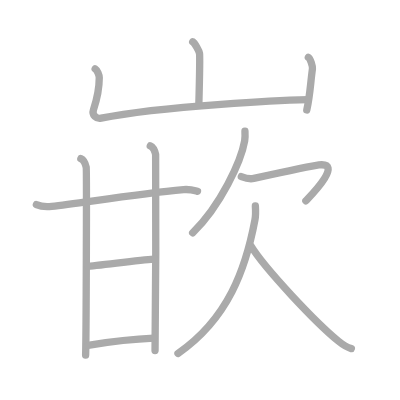
t = 0.00 s
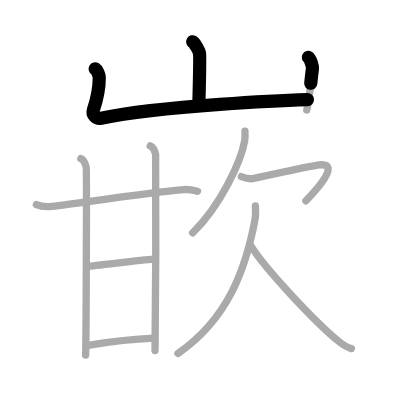
t = 2.50 s
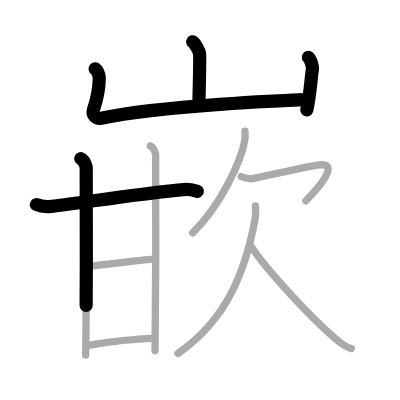
t = 4.75 s
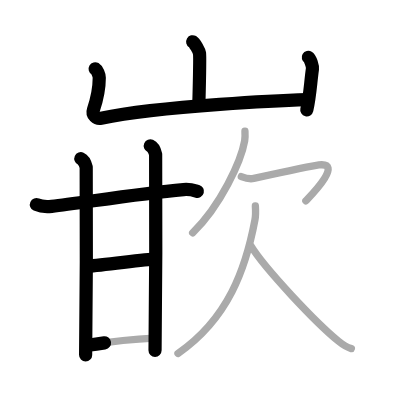
t = 7.25 s
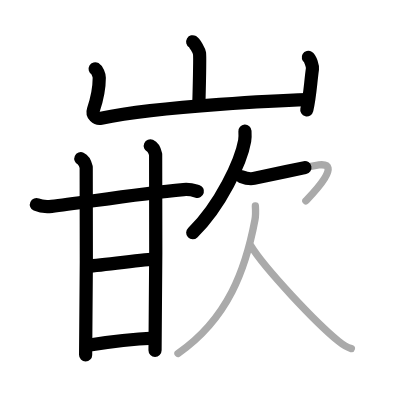
t = 9.50 s
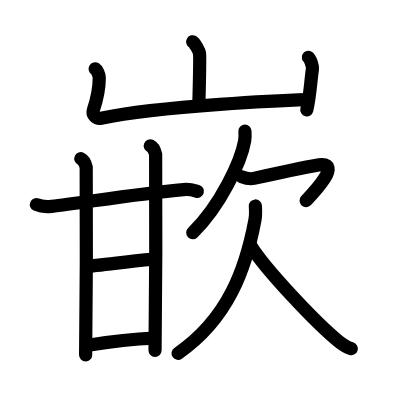
t = 12.00 s

The animated SVG that drew these frames (rendered in a browser with its animation timeline set to each time). Animation: 12 SMIL elements (animate=12); one cycle of 12.00 s.

<?xml version="1.0" standalone="no"?>
<!DOCTYPE svg PUBLIC "-//W3C//DTD SVG 1.1//EN"   "http://www.w3.org/Graphics/SVG/1.1/DTD/svg11.dtd">
<svg width="400px" height="400px"  version="1.1" xmlns="http://www.w3.org/2000/svg">
  <defs>
    <marker id="Triangle" viewBox="0 0 10 10" refX="0" refY="5" markerUnits="strokeWidth" markerWidth="3" style="stroke-opacity:0%;fill:#aaaaaa;" markerHeight="2" orient="auto">
      <path d="M 0 0 L 10 5 L 0 10 z" />
    </marker>
    
    <marker id="Arrow" viewBox="0 0 10 10" refX="5" refY="5" markerUnits="strokeWidth" markerWidth="1.8" style="stroke-opacity:0%;fill:#770000;" markerHeight="2" orient="auto">
      <path d="M 0 4 L 6 4 L 4 1 L 10 5 L 4 9 L 6 6 L 0 6 z" />
        <circle cx="5" cy="5" r="5" />
      </marker>
    
    <marker id="TriangleRed" viewBox="0 0 10 10" refX="0" refY="5" markerUnits="strokeWidth" markerWidth="3" style="stroke-opacity:0%;fill:#CC0000;" markerHeight="2" orient="auto">
      <path d="M 0 0 L 10 5 L 0 10 z" />
    </marker>
    
    <marker id="ArrowRed" viewBox="0 0 10 10" refX="5" refY="5" markerUnits="strokeWidth" markerWidth="1.8" style="stroke-opacity:0%;fill:#CC0000;" markerHeight="2" orient="auto">
      <path d="M 0 4 L 6 4 L 4 1 L 10 5 L 4 9 L 6 6 L 0 6 z" />
        <circle cx="5" cy="5" r="5" />
      </marker>
    
  </defs>
  
  <path style="fill:#ffffff; fill-opacity:100%; fill-rule:evenodd; stroke-width:0;" d="M 0 0 L 400px 0 L 400px 400px L 0 400px L 0 0" />

  <g transform="scale(3.6697247706422 3.6697247706422)">
<path style="fill:none; fill-opacity:0%; fill-rule:evenodd; stroke:#aaaaaa; stroke-opacity:100%; stroke-width: 1.5pt; stroke-linejoin:round; stroke-linecap:round;" d="M52.51 11.38c0.56 0.33 1.75 2.48 1.86 3.15c0.11 0.66-0.07 9.58-0.18 13.73"></path>
<path style="fill:none; fill-opacity:0%; fill-rule:evenodd; stroke:#aaaaaa; stroke-opacity:100%; stroke-width: 1.5pt; stroke-linejoin:round; stroke-linecap:round;" d="M25.93 18.75c0.56 0.33 1.12 1.73 1.12 2.41c0 2.59-0.3 4.84-1.59 8.76c-0.48 1.45 0.82 2.54 2.11 2.28c16.93-3.45 51.33-4.92 56.35-5.05"></path>
<path style="fill:none; fill-opacity:0%; fill-rule:evenodd; stroke:#aaaaaa; stroke-opacity:100%; stroke-width: 1.5pt; stroke-linejoin:round; stroke-linecap:round;" d="M84.02 15.62c0.56 0.33 1.21 2.48 1.12 3.15c-0.56 4.07-0.64 7.23-1.54 11.19"></path>
<path style="fill:none; fill-opacity:0%; fill-rule:evenodd; stroke:#aaaaaa; stroke-opacity:100%; stroke-width: 1.5pt; stroke-linejoin:round; stroke-linecap:round;" d="M9.92 55.75c1.09 0.49 3.08 0.61 4.16 0.49c8-0.89 22.83-3.4 35.94-4.58c1.81-0.16 2.9 0.23 3.8 0.48"></path>
<path style="fill:none; fill-opacity:0%; fill-rule:evenodd; stroke:#aaaaaa; stroke-opacity:100%; stroke-width: 1.5pt; stroke-linejoin:round; stroke-linecap:round;" d="M22.03 43.24c0.81 0.36 1.3 1.62 1.46 2.34c0.16 0.72 0 46.66-0.16 51.17"></path>
<path style="fill:none; fill-opacity:0%; fill-rule:evenodd; stroke:#aaaaaa; stroke-opacity:100%; stroke-width: 1.5pt; stroke-linejoin:round; stroke-linecap:round;" d="M40.95 39.75c0.81 0.36 1.3 1.62 1.46 2.34c0.16 0.72 0 48.92-0.16 53.43"></path>
<path style="fill:none; fill-opacity:0%; fill-rule:evenodd; stroke:#aaaaaa; stroke-opacity:100%; stroke-width: 1.5pt; stroke-linejoin:round; stroke-linecap:round;" d="M24 72.52c4.16-0.25 15.87-1.93 18.11-1.93"></path>
<path style="fill:none; fill-opacity:0%; fill-rule:evenodd; stroke:#aaaaaa; stroke-opacity:100%; stroke-width: 1.5pt; stroke-linejoin:round; stroke-linecap:round;" d="M24 94.09c6.75-1.09 13.45-1.76 17.92-1.94"></path>
<path style="fill:none; fill-opacity:0%; fill-rule:evenodd; stroke:#aaaaaa; stroke-opacity:100%; stroke-width: 1.5pt; stroke-linejoin:round; stroke-linecap:round;" d="M66.75 35.75c0.04 0.65 0.08 1.68-0.08 2.62c-0.97 5.52-6.54 17.64-14.17 25.06"></path>
<path style="fill:none; fill-opacity:0%; fill-rule:evenodd; stroke:#aaaaaa; stroke-opacity:100%; stroke-width: 1.5pt; stroke-linejoin:round; stroke-linecap:round;" d="M65.76 48.13c0.77 0.29 2.24 0.75 3.4 0.49c1.42-0.31 16.39-3.52 17.74-3.68c6.79-0.8-2.13 8.27-3.55 9.79"></path>
<path style="fill:none; fill-opacity:0%; fill-rule:evenodd; stroke:#aaaaaa; stroke-opacity:100%; stroke-width: 1.5pt; stroke-linejoin:round; stroke-linecap:round;" d="M69.59 56.13c0.06 0.95 0.14 2.43-0.12 3.8C66.99 73.17 62.2 86.83 48.5 96.3"></path>
<path style="fill:none; fill-opacity:0%; fill-rule:evenodd; stroke:#aaaaaa; stroke-opacity:100%; stroke-width: 1.5pt; stroke-linejoin:round; stroke-linecap:round;" d="M68.37 67.02c3.81 6.2 17.55 20.78 23.81 25.91c1.32 1.08 2.32 1.72 3.57 2.07"></path>

<path style="fill:none; fill-opacity:0%; fill-rule:evenodd; stroke:#000000; stroke-opacity:100%; stroke-width: 2.7pt; stroke-linejoin:round; stroke-linecap:round;" d="M52.51 11.38c0.56 0.33 1.75 2.48 1.86 3.15c0.11 0.66-0.07 9.58-0.18 13.73" pathLength="100" stroke-dashoffset="100" stroke-dasharray="100 105"><animate id="dashAnim1" attributeName="stroke-dashoffset" from="100" to="0" dur="1s" calcMode="linear" fill="freeze"/></path>
<path style="fill:none; fill-opacity:0%; fill-rule:evenodd; stroke:#000000; stroke-opacity:100%; stroke-width: 2.7pt; stroke-linejoin:round; stroke-linecap:round;" d="M25.93 18.75c0.56 0.33 1.12 1.73 1.12 2.41c0 2.59-0.3 4.84-1.59 8.76c-0.48 1.45 0.82 2.54 2.11 2.28c16.93-3.45 51.33-4.92 56.35-5.05" pathLength="100" stroke-dashoffset="100" stroke-dasharray="100 105"><animate id="dashAnim2" attributeName="stroke-dashoffset" from="100" to="0" dur="1s" calcMode="linear" begin="dashAnim1.end" fill="freeze"/></path>
<path style="fill:none; fill-opacity:0%; fill-rule:evenodd; stroke:#000000; stroke-opacity:100%; stroke-width: 2.7pt; stroke-linejoin:round; stroke-linecap:round;" d="M84.02 15.62c0.56 0.33 1.21 2.48 1.12 3.15c-0.56 4.07-0.64 7.23-1.54 11.19" pathLength="100" stroke-dashoffset="100" stroke-dasharray="100 105"><animate id="dashAnim3" attributeName="stroke-dashoffset" from="100" to="0" dur="1s" calcMode="linear" begin="dashAnim2.end" fill="freeze"/></path>
<path style="fill:none; fill-opacity:0%; fill-rule:evenodd; stroke:#000000; stroke-opacity:100%; stroke-width: 2.7pt; stroke-linejoin:round; stroke-linecap:round;" d="M9.92 55.75c1.09 0.49 3.08 0.61 4.16 0.49c8-0.89 22.83-3.4 35.94-4.58c1.81-0.16 2.9 0.23 3.8 0.48" pathLength="100" stroke-dashoffset="100" stroke-dasharray="100 105"><animate id="dashAnim4" attributeName="stroke-dashoffset" from="100" to="0" dur="1s" calcMode="linear" begin="dashAnim3.end" fill="freeze"/></path>
<path style="fill:none; fill-opacity:0%; fill-rule:evenodd; stroke:#000000; stroke-opacity:100%; stroke-width: 2.7pt; stroke-linejoin:round; stroke-linecap:round;" d="M22.03 43.24c0.81 0.36 1.3 1.62 1.46 2.34c0.16 0.72 0 46.66-0.16 51.17" pathLength="100" stroke-dashoffset="100" stroke-dasharray="100 105"><animate id="dashAnim5" attributeName="stroke-dashoffset" from="100" to="0" dur="1s" calcMode="linear" begin="dashAnim4.end" fill="freeze"/></path>
<path style="fill:none; fill-opacity:0%; fill-rule:evenodd; stroke:#000000; stroke-opacity:100%; stroke-width: 2.7pt; stroke-linejoin:round; stroke-linecap:round;" d="M40.95 39.75c0.81 0.36 1.3 1.62 1.46 2.34c0.16 0.72 0 48.92-0.16 53.43" pathLength="100" stroke-dashoffset="100" stroke-dasharray="100 105"><animate id="dashAnim6" attributeName="stroke-dashoffset" from="100" to="0" dur="1s" calcMode="linear" begin="dashAnim5.end" fill="freeze"/></path>
<path style="fill:none; fill-opacity:0%; fill-rule:evenodd; stroke:#000000; stroke-opacity:100%; stroke-width: 2.7pt; stroke-linejoin:round; stroke-linecap:round;" d="M24 72.52c4.16-0.25 15.87-1.93 18.11-1.93" pathLength="100" stroke-dashoffset="100" stroke-dasharray="100 105"><animate id="dashAnim7" attributeName="stroke-dashoffset" from="100" to="0" dur="1s" calcMode="linear" begin="dashAnim6.end" fill="freeze"/></path>
<path style="fill:none; fill-opacity:0%; fill-rule:evenodd; stroke:#000000; stroke-opacity:100%; stroke-width: 2.7pt; stroke-linejoin:round; stroke-linecap:round;" d="M24 94.09c6.75-1.09 13.45-1.76 17.92-1.94" pathLength="100" stroke-dashoffset="100" stroke-dasharray="100 105"><animate id="dashAnim8" attributeName="stroke-dashoffset" from="100" to="0" dur="1s" calcMode="linear" begin="dashAnim7.end" fill="freeze"/></path>
<path style="fill:none; fill-opacity:0%; fill-rule:evenodd; stroke:#000000; stroke-opacity:100%; stroke-width: 2.7pt; stroke-linejoin:round; stroke-linecap:round;" d="M66.75 35.75c0.04 0.65 0.08 1.68-0.08 2.62c-0.97 5.52-6.54 17.64-14.17 25.06" pathLength="100" stroke-dashoffset="100" stroke-dasharray="100 105"><animate id="dashAnim9" attributeName="stroke-dashoffset" from="100" to="0" dur="1s" calcMode="linear" begin="dashAnim8.end" fill="freeze"/></path>
<path style="fill:none; fill-opacity:0%; fill-rule:evenodd; stroke:#000000; stroke-opacity:100%; stroke-width: 2.7pt; stroke-linejoin:round; stroke-linecap:round;" d="M65.76 48.13c0.77 0.29 2.24 0.75 3.4 0.49c1.42-0.31 16.39-3.52 17.74-3.68c6.79-0.8-2.13 8.27-3.55 9.79" pathLength="100" stroke-dashoffset="100" stroke-dasharray="100 105"><animate id="dashAnim10" attributeName="stroke-dashoffset" from="100" to="0" dur="1s" calcMode="linear" begin="dashAnim9.end" fill="freeze"/></path>
<path style="fill:none; fill-opacity:0%; fill-rule:evenodd; stroke:#000000; stroke-opacity:100%; stroke-width: 2.7pt; stroke-linejoin:round; stroke-linecap:round;" d="M69.59 56.13c0.06 0.95 0.14 2.43-0.12 3.8C66.99 73.17 62.2 86.83 48.5 96.3" pathLength="100" stroke-dashoffset="100" stroke-dasharray="100 105"><animate id="dashAnim11" attributeName="stroke-dashoffset" from="100" to="0" dur="1s" calcMode="linear" begin="dashAnim10.end" fill="freeze"/></path>
<path style="fill:none; fill-opacity:0%; fill-rule:evenodd; stroke:#000000; stroke-opacity:100%; stroke-width: 2.7pt; stroke-linejoin:round; stroke-linecap:round;" d="M68.37 67.02c3.81 6.2 17.55 20.78 23.81 25.91c1.32 1.08 2.32 1.72 3.57 2.07" pathLength="100" stroke-dashoffset="100" stroke-dasharray="100 105"><animate id="dashAnim12" attributeName="stroke-dashoffset" from="100" to="0" dur="1s" calcMode="linear" begin="dashAnim11.end" fill="freeze"/></path>

</g>

</svg>  
          
